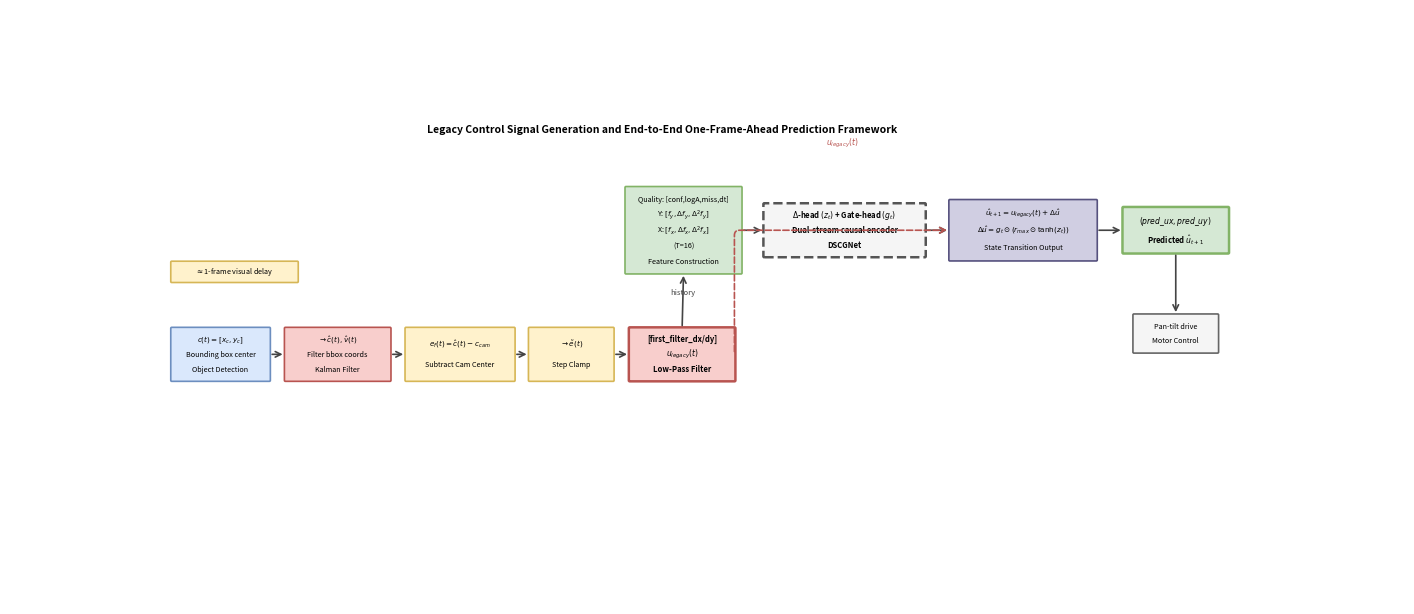

Source code (Python): (Note: this script raises an exception after producing the figure.)
import matplotlib
matplotlib.use('Agg')
import matplotlib.pyplot as plt
import matplotlib.patches as mpatches
from matplotlib.patches import FancyBboxPatch
import matplotlib.patheffects as pe
from pathlib import Path
import numpy as np

# Canvas: drawio 2000x800 -> figure 14x6 inches
FW, FH = 14.0, 6.0
DW, DH = 2000.0, 800.0

def dx(x): return x / DW * FW
def dy(y): return (DH - y) / DH * FH  # flip y

def dw(w): return w / DW * FW
def dh(h): return h / DH * FH

fig, ax = plt.subplots(figsize=(FW, FH))
ax.set_xlim(0, FW)
ax.set_ylim(0, FH)
ax.axis('off')

# --- Node definitions: (key, x, y, w, h, fill, stroke, label_lines, bold, dashed)
nodes = [
    ('det',   232,  429, 140,  70, '#dae8fc', '#6c8ebf',
     ['Object Detection', 'Bounding box center', r'$c(t)=[x_c, y_c]$'], False, False),
    ('kalman',395,  429, 150,  70, '#f8cecc', '#b85450',
     ['Kalman Filter', 'Filter bbox coords', r'$\rightarrow \hat{c}(t), \hat{v}(t)$'], False, False),
    ('sub',   568,  429, 155,  70, '#fff2cc', '#d6b656',
     ['Subtract Cam Center', r'$e_f(t)=\hat{c}(t)-c_{cam}$'], False, False),
    ('clamp', 745,  429, 120,  70, '#fff2cc', '#d6b656',
     ['Step Clamp', r'$\rightarrow \tilde{e}(t)$'], False, False),
    ('lpf',   889,  429, 150,  70, '#f8cecc', '#b85450',
     ['Low-Pass Filter', r'$u_{legacy}(t)$', '[first_filter_dx/dy]'], True, False),
    ('feat',  883.5,239.5,165,115, '#d5e8d4', '#82b366',
     ['Feature Construction', '(T=16)', r'X: $[f_x,\Delta f_x,\Delta^2 f_x]$',
      r'Y: $[f_y,\Delta f_y,\Delta^2 f_y]$', 'Quality: [conf,logA,miss,dt]'], False, False),
    ('net',   1082, 262, 230,  70, '#f5f5f5', '#555555',
     ['DSCGNet', 'Dual-stream causal encoder', r'$\Delta$-head $(z_t)$ + Gate-head $(g_t)$'], True, True),
    ('trans', 1348, 257, 210,  80, '#d0cee2', '#56517e',
     ['State Transition Output',
      r'$\Delta\hat{u}=g_t\odot(r_{max}\odot\tanh(z_t))$',
      r'$\hat{u}_{t+1}=u_{legacy}(t)+\Delta\hat{u}$'], False, False),
    ('out',   1597, 267, 150,  60, '#d5e8d4', '#82b366',
     [r'Predicted $\hat{u}_{t+1}$', r'$(pred\_ux, pred\_uy)$'], True, False),
    ('motor', 1612, 411, 120,  50, '#f5f5f5', '#666666',
     ['Motor Control', 'Pan-tilt drive'], False, False),
    ('dn',    232,  340, 180,  26, '#fff2cc', '#d6b656',
     [r'$\approx$1-frame visual delay'], False, False),
]

# Draw nodes, store centers
centers = {}
for key, x, y, w, h, fill, stroke, lines, bold, dashed in nodes:
    cx = dx(x + w/2)
    cy = dy(y + h/2)
    centers[key] = (cx, cy, dw(w), dh(h))

    lw = 1.8 if bold else 1.2
    ls = '--' if dashed else '-'
    box = FancyBboxPatch((dx(x), dy(y+h)), dw(w), dh(h),
                         boxstyle="round,pad=0.01",
                         facecolor=fill, edgecolor=stroke,
                         linewidth=lw, linestyle=ls,
                         transform=ax.transData, zorder=2)
    ax.add_patch(box)

    n = len(lines)
    for i, line in enumerate(lines):
        yoff = (i - (n-1)/2) * (dh(h) / (n + 0.5))
        fs = 5.5 if bold else 5.2
        ax.text(cx, cy + yoff, line, ha='center', va='center',
                fontsize=fs, fontweight='bold' if bold else 'normal',
                wrap=False, zorder=3)

# Title
ax.text(dx(236 + 700), dy(141 + 20),
        'Legacy Control Signal Generation and End-to-End One-Frame-Ahead Prediction Framework',
        ha='center', va='center', fontsize=7.5, fontweight='bold', zorder=3)

# --- Arrows helper
def arrow(ax, x1, y1, x2, y2, color='#444444', lw=1.2, ls='-', label=None, label_side='top'):
    ax.annotate('', xy=(x2, y2), xytext=(x1, y1),
                arrowprops=dict(arrowstyle='->', color=color, lw=lw,
                                linestyle=ls,
                                connectionstyle='arc3,rad=0.0'),
                zorder=4)
    if label:
        mx, my = (x1+x2)/2, (y1+y2)/2
        off = 0.08 if label_side == 'top' else -0.08
        ax.text(mx, my + off, label, ha='center', va='center',
                fontsize=5.5, color=color, zorder=5)

def right_edge(key):
    cx, cy, w, h = centers[key]
    return cx + w/2, cy

def left_edge(key):
    cx, cy, w, h = centers[key]
    return cx - w/2, cy

def top_edge(key):
    cx, cy, w, h = centers[key]
    return cx, cy + h/2

def bottom_edge(key):
    cx, cy, w, h = centers[key]
    return cx, cy - h/2

# Horizontal chain: det -> kalman -> sub -> clamp -> lpf
for a, b in [('det','kalman'),('kalman','sub'),('sub','clamp'),('clamp','lpf')]:
    x1,y1 = right_edge(a)
    x2,y2 = left_edge(b)
    arrow(ax, x1, y1, x2, y2)

# lpf -> feat (upward)
x1,y1 = top_edge('lpf')
x2,y2 = bottom_edge('feat')
arrow(ax, x1, y1, x2, y2, label='history', label_side='top')

# feat -> net -> trans -> out
for a, b in [('feat','net'),('net','trans'),('trans','out')]:
    x1,y1 = right_edge(a)
    x2,y2 = left_edge(b)
    arrow(ax, x1, y1, x2, y2)

# out -> motor (downward)
x1,y1 = bottom_edge('out')
x2,y2 = top_edge('motor')
arrow(ax, x1, y1, x2, y2)

# lpf -> trans (dashed red, labeled u_legacy(t))
# route: right of lpf, up, then right to left of trans
lx, ly = right_edge('lpf')
tx, ty = left_edge('trans')
# draw as two-segment path via annotation with angle connector
mid_y = dy(200)  # above feat
ax.annotate('', xy=(tx, ty), xytext=(lx, ly),
            arrowprops=dict(arrowstyle='->', color='#b85450', lw=1.2,
                            linestyle='dashed',
                            connectionstyle='angle,angleA=90,angleB=180,rad=5'),
            zorder=4)
ax.text((lx+tx)/2, mid_y + 0.15, r'$u_{legacy}(t)$',
        ha='center', va='center', fontsize=5.5, color='#b85450', zorder=5)

plt.tight_layout(pad=0.2)
output_dir = Path(__file__).resolve().parent
png_path = output_dir / "方法总体框架-2-hd.png"
pdf_path = output_dir / "方法总体框架-2-hd.pdf"
plt.savefig(str(png_path), dpi=400, bbox_inches='tight', facecolor='white')
plt.savefig(str(pdf_path), bbox_inches='tight', facecolor='white')
print(f"Saved PNG to {png_path}")
print(f"Saved PDF to {pdf_path}")
